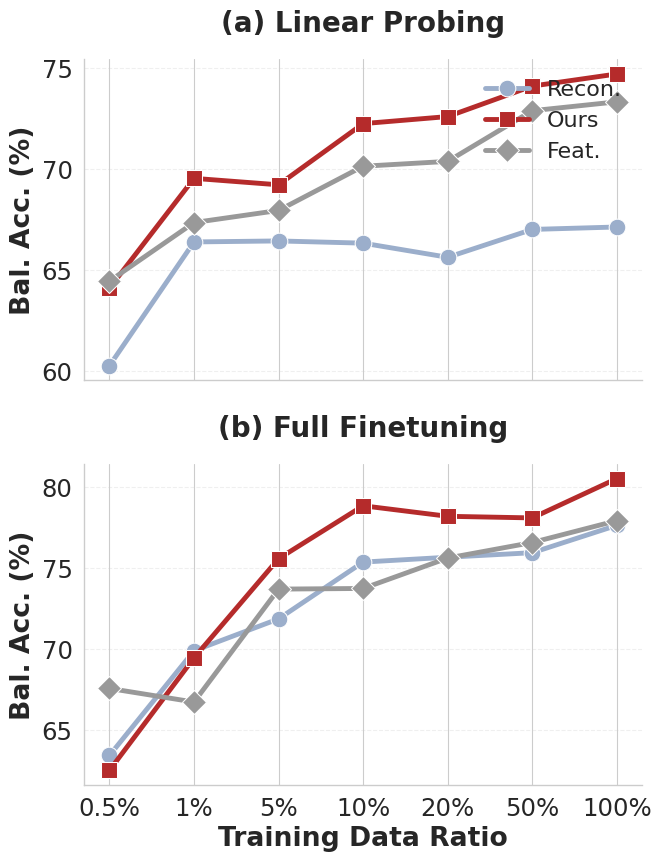

The script that saved this image: (Note: this script raises an exception after producing the figure.)

import matplotlib.pyplot as plt
import os
import seaborn as sns
import pandas as pd
import numpy as np

# --- DATA ---
ratios = [0.5, 1.0, 5.0, 10.0, 20.0, 50.0, 100.0]
ratios_fraction = [r/100.0 for r in ratios]
ratios_labels = ['0.5%', '1%', '5%', '10%', '20%', '50%', '100%']

# LP Data (from lp_TUAB.md)
lp_recon = [60.25, 66.38, 66.43, 66.32, 65.62, 67.00, 67.12]
lp_ours = [64.09, 69.53, 69.21, 72.24, 72.59, 74.10, 74.70]
lp_feat = [64.44, 67.34, 67.94, 70.13, 70.37, 72.88, 73.32]

# FT Data (from ft_tuab.md)
ft_recon = [63.44, 69.91, 71.88, 75.39, 75.69, 75.97, 77.66]
ft_ours = [62.52, 69.47, 75.60, 78.87, 78.22, 78.12, 80.55]
ft_feat = [67.58, 66.74, 73.72, 73.76, 75.64, 76.60, 77.95]

def create_df(recon, ours, feat):
    data = {
        'Ratio': ratios_fraction * 3,
        'BAcc': recon + ours + feat,
        'Model': ['Recon.'] * 7 + ['Ours'] * 7 + ['Feat.'] * 7
    }
    df = pd.DataFrame(data)
    ratio_to_idx = {r: i for i, r in enumerate(ratios_fraction)}
    df['Step'] = df['Ratio'].map(ratio_to_idx)
    return df

df_lp = create_df(lp_recon, lp_ours, lp_feat)
df_ft = create_df(ft_recon, ft_ours, ft_feat)

# --- PLOTTING ---
sns.set_context("paper", font_scale=2.0) # Larger font as requested
sns.set_style("whitegrid")

# Stacked layout for single column width
# Using sharex=True to save space
fig, axes = plt.subplots(2, 1, figsize=(7, 9), sharex=True)

palette = sns.color_palette("vlag", n_colors=3)
curve_palette = {'Recon.': palette[0], 'Feat.': '#999999', 'Ours': '#b52b2b'}

def plot_ax(ax, df, title):
    sns.lineplot(data=df, x='Step', y='BAcc', hue='Model', 
                 style='Model', markers=['o', 's', 'D'], 
                 dashes=False, palette=curve_palette,
                 linewidth=3.5, markersize=12, ax=ax)
    
    ax.set_xticks(range(len(ratios_labels)))
    ax.set_xticklabels(ratios_labels)
    ax.set_ylabel("Bal. Acc. (%)", fontweight='bold')
    
    # Title centered
    ax.set_title(title, fontsize=20, fontweight='bold', pad=20)
    
    ax.grid(True, which="major", axis='y', ls="--", alpha=0.3)
    # ax.legend().remove() # Keep legend handles for later, but we will add it manually
    if ax.get_legend():
        ax.get_legend().remove()
    sns.despine(ax=ax)

plot_ax(axes[0], df_lp, "(a) Linear Probing")
plot_ax(axes[1], df_ft, "(b) Full Finetuning")

axes[1].set_xlabel("Training Data Ratio", fontweight='bold')
axes[0].set_xlabel("") # Hide x-label for top plot

# Shared Legend at the top right of the first plot, vertical
handles, labels = axes[0].get_legend_handles_labels()
# Filter unique handles/labels if necessary (but here they are from one plot)
# The order is Recon, Ours, Feat.
axes[0].legend(handles, labels, loc='upper right', bbox_to_anchor=(1.0, 1.0), 
           ncol=1, frameon=False, fontsize=16)

plt.tight_layout()
output_dir = os.path.dirname(os.path.abspath(__file__))
plt.savefig(os.path.join(output_dir, 'tuab_combined_one_column.pdf'), bbox_inches='tight')
plt.savefig(os.path.join(output_dir, 'tuab_combined_one_column.png'), bbox_inches='tight')
print(f"One column plots generated in {output_dir}")
